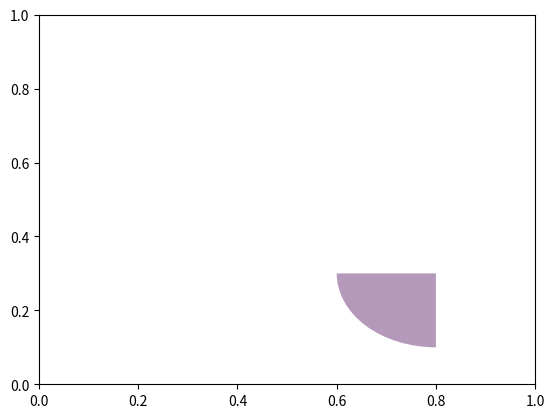

Python code for this plot:
import numpy as np
from matplotlib.patches import Circle, Wedge, Polygon
from matplotlib.collections import PatchCollection
import matplotlib.pyplot as plt

# Fixing random state for reproducibility
np.random.seed(19680801)
fig, ax = plt.subplots()
patches = []
patches += [
    Wedge((.8, .3), .2, 180, 270),              # Full sector

]

colors = 100*np.random.rand(len(patches))
p = PatchCollection(patches, alpha=0.4)
p.set_array(np.array(colors))
ax.add_collection(p)
plt.show()
